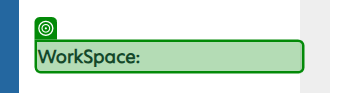
Task: Performer for SCD, Wizard and 2nd submission of binders
Workflow: Seq_NavigateToMumbaiVerification

Step 1: check the element in window 'SurePrep - Service Center Dashboard' (chrome.exe)

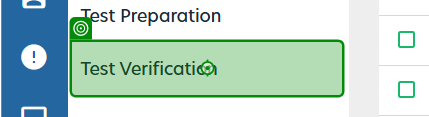
Step 2: click on the link in window 'SurePrep - Service Center Dashboard' (chrome.exe)
